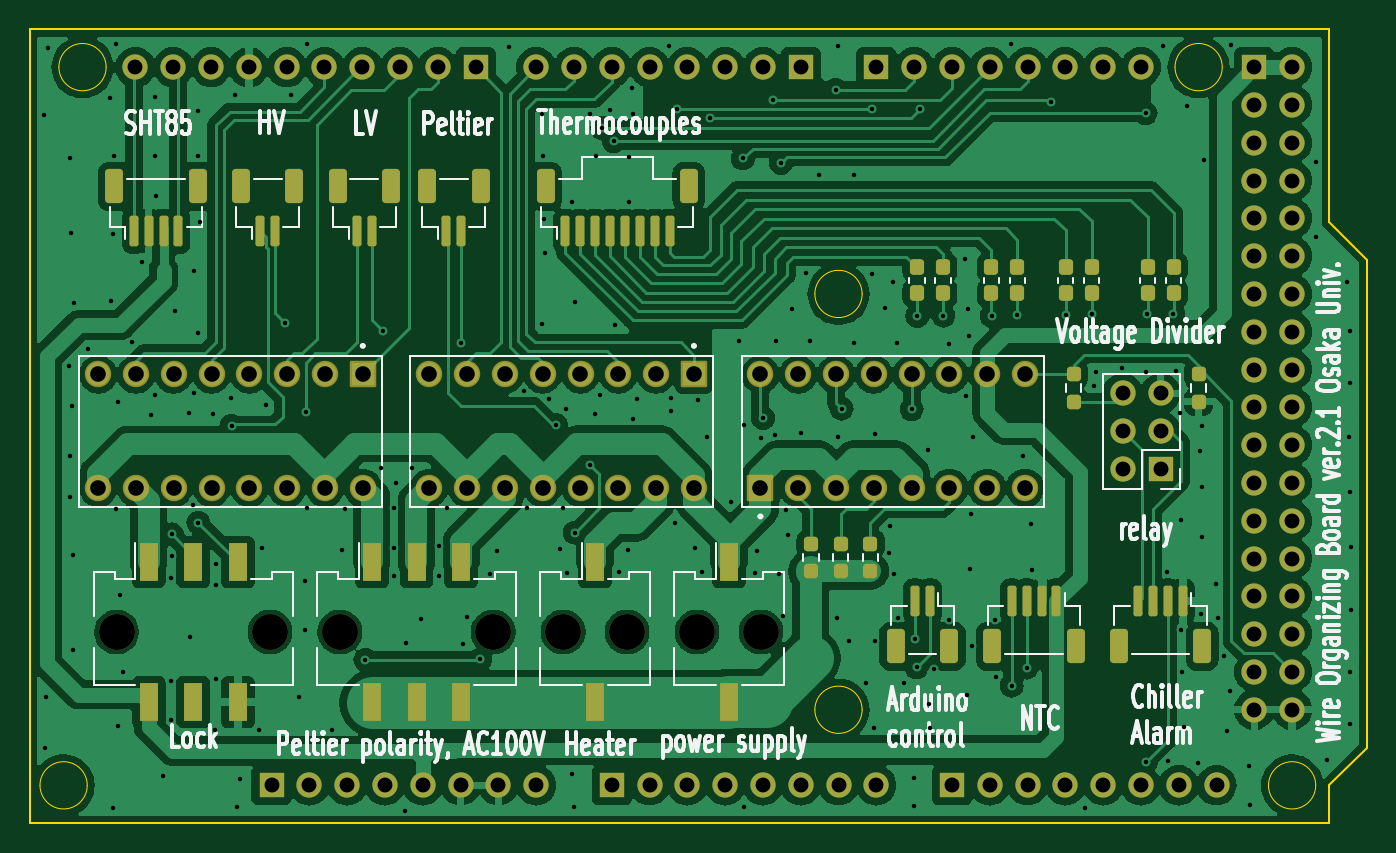
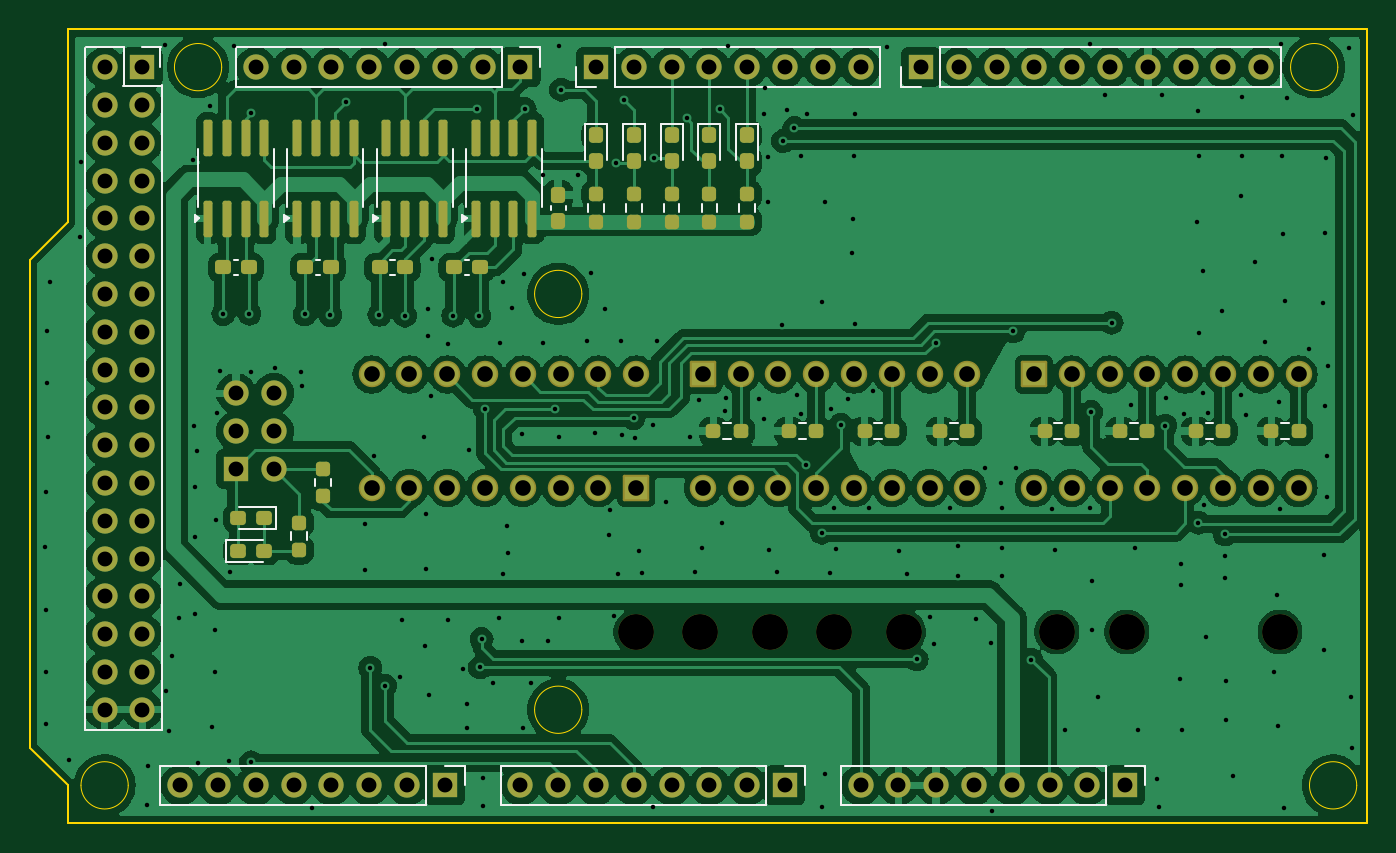
Circuit board: 10 layer files. Board 89.9 x 53.3 mm.
- bottom_copper: CoolingBoxWireOrganizer-B_Cu.gbr (254785 bytes)
- bottom_mask: CoolingBoxWireOrganizer-B_Mask.gbr (9436 bytes)
- paste: CoolingBoxWireOrganizer-B_Paste.gbr (4862 bytes)
- bottom_silk: CoolingBoxWireOrganizer-B_Silkscreen.gbr (8110 bytes)
- outline: CoolingBoxWireOrganizer-Edge_Cuts.gbr (1914 bytes)
- top_copper: CoolingBoxWireOrganizer-F_Cu.gbr (234086 bytes)
- top_mask: CoolingBoxWireOrganizer-F_Mask.gbr (9095 bytes)
- paste: CoolingBoxWireOrganizer-F_Paste.gbr (4585 bytes)
- top_silk: CoolingBoxWireOrganizer-F_Silkscreen.gbr (79500 bytes)
- drill: CoolingBoxWireOrganizer.drl (6854 bytes)

=== bottom_copper: CoolingBoxWireOrganizer-B_Cu.gbr (254785 bytes, source omitted) ===
=== bottom_mask: CoolingBoxWireOrganizer-B_Mask.gbr (9436 bytes, source omitted) ===
=== paste: CoolingBoxWireOrganizer-B_Paste.gbr ===
%TF.GenerationSoftware,KiCad,Pcbnew,8.0.1*%
%TF.CreationDate,2024-10-07T17:28:15+09:00*%
%TF.ProjectId,CoolingBoxWireOrganizer,436f6f6c-696e-4674-926f-78576972654f,rev?*%
%TF.SameCoordinates,Original*%
%TF.FileFunction,Paste,Bot*%
%TF.FilePolarity,Positive*%
%FSLAX46Y46*%
G04 Gerber Fmt 4.6, Leading zero omitted, Abs format (unit mm)*
G04 Created by KiCad (PCBNEW 8.0.1) date 2024-10-07 17:28:15*
%MOMM*%
%LPD*%
G01*
G04 APERTURE LIST*
G04 Aperture macros list*
%AMRoundRect*
0 Rectangle with rounded corners*
0 $1 Rounding radius*
0 $2 $3 $4 $5 $6 $7 $8 $9 X,Y pos of 4 corners*
0 Add a 4 corners polygon primitive as box body*
4,1,4,$2,$3,$4,$5,$6,$7,$8,$9,$2,$3,0*
0 Add four circle primitives for the rounded corners*
1,1,$1+$1,$2,$3*
1,1,$1+$1,$4,$5*
1,1,$1+$1,$6,$7*
1,1,$1+$1,$8,$9*
0 Add four rect primitives between the rounded corners*
20,1,$1+$1,$2,$3,$4,$5,0*
20,1,$1+$1,$4,$5,$6,$7,0*
20,1,$1+$1,$6,$7,$8,$9,0*
20,1,$1+$1,$8,$9,$2,$3,0*%
G04 Aperture macros list end*
%ADD10RoundRect,0.237500X-0.237500X0.287500X-0.237500X-0.287500X0.237500X-0.287500X0.237500X0.287500X0*%
%ADD11RoundRect,0.237500X0.287500X0.237500X-0.287500X0.237500X-0.287500X-0.237500X0.287500X-0.237500X0*%
%ADD12RoundRect,0.237500X0.250000X0.237500X-0.250000X0.237500X-0.250000X-0.237500X0.250000X-0.237500X0*%
%ADD13RoundRect,0.237500X-0.237500X0.250000X-0.237500X-0.250000X0.237500X-0.250000X0.237500X0.250000X0*%
%ADD14RoundRect,0.237500X-0.300000X-0.237500X0.300000X-0.237500X0.300000X0.237500X-0.300000X0.237500X0*%
%ADD15RoundRect,0.237500X0.237500X-0.250000X0.237500X0.250000X-0.237500X0.250000X-0.237500X-0.250000X0*%
%ADD16RoundRect,0.150000X0.150000X-1.075000X0.150000X1.075000X-0.150000X1.075000X-0.150000X-1.075000X0*%
%ADD17RoundRect,0.237500X0.237500X-0.300000X0.237500X0.300000X-0.237500X0.300000X-0.237500X-0.300000X0*%
%ADD18RoundRect,0.237500X-0.287500X-0.237500X0.287500X-0.237500X0.287500X0.237500X-0.287500X0.237500X0*%
G04 APERTURE END LIST*
D10*
%TO.C,D2*%
X174276000Y-107125000D03*
X174276000Y-108875000D03*
%TD*%
D11*
%TO.C,D5*%
X200875000Y-135050000D03*
X199125000Y-135050000D03*
%TD*%
D10*
%TO.C,D6*%
X171736000Y-107125000D03*
X171736000Y-108875000D03*
%TD*%
%TO.C,D1*%
X176816000Y-107125000D03*
X176816000Y-108875000D03*
%TD*%
D12*
%TO.C,R9*%
X163845000Y-127000000D03*
X162020000Y-127000000D03*
%TD*%
D10*
%TO.C,D4*%
X166656000Y-107125000D03*
X166656000Y-108875000D03*
%TD*%
D13*
%TO.C,R3*%
X195150000Y-129540000D03*
X195150000Y-131365000D03*
%TD*%
D10*
%TO.C,D8*%
X169196000Y-107125000D03*
X169196000Y-108875000D03*
%TD*%
D14*
%TO.C,C2*%
X200137500Y-116000000D03*
X201862500Y-116000000D03*
%TD*%
D15*
%TO.C,R20*%
X196760000Y-134972500D03*
X196760000Y-133147500D03*
%TD*%
D12*
%TO.C,R7*%
X131435000Y-127000000D03*
X129610000Y-127000000D03*
%TD*%
D14*
%TO.C,C4*%
X194637500Y-116000000D03*
X196362500Y-116000000D03*
%TD*%
D15*
%TO.C,R13*%
X174276000Y-112912500D03*
X174276000Y-111087500D03*
%TD*%
D12*
%TO.C,R8*%
X168925000Y-127000000D03*
X167100000Y-127000000D03*
%TD*%
D16*
%TO.C,U1*%
X202905000Y-112725000D03*
X201635000Y-112725000D03*
X200365000Y-112725000D03*
X199095000Y-112725000D03*
X199095000Y-107275000D03*
X200365000Y-107275000D03*
X201635000Y-107275000D03*
X202905000Y-107275000D03*
%TD*%
%TO.C,U2*%
X184905000Y-112725000D03*
X183635000Y-112725000D03*
X182365000Y-112725000D03*
X181095000Y-112725000D03*
X181095000Y-107275000D03*
X182365000Y-107275000D03*
X183635000Y-107275000D03*
X184905000Y-107275000D03*
%TD*%
D17*
%TO.C,C1*%
X179360000Y-112862500D03*
X179360000Y-111137500D03*
%TD*%
D12*
%TO.C,R10*%
X158765000Y-127000000D03*
X156940000Y-127000000D03*
%TD*%
D16*
%TO.C,U3*%
X196905000Y-112725000D03*
X195635000Y-112725000D03*
X194365000Y-112725000D03*
X193095000Y-112725000D03*
X193095000Y-107275000D03*
X194365000Y-107275000D03*
X195635000Y-107275000D03*
X196905000Y-107275000D03*
%TD*%
D12*
%TO.C,R5*%
X141595000Y-127000000D03*
X139770000Y-127000000D03*
%TD*%
D14*
%TO.C,C5*%
X189637500Y-116000000D03*
X191362500Y-116000000D03*
%TD*%
D12*
%TO.C,R4*%
X146675000Y-127000000D03*
X144850000Y-127000000D03*
%TD*%
D15*
%TO.C,R12*%
X176816000Y-112912500D03*
X176816000Y-111087500D03*
%TD*%
D16*
%TO.C,U4*%
X190905000Y-112725000D03*
X189635000Y-112725000D03*
X188365000Y-112725000D03*
X187095000Y-112725000D03*
X187095000Y-107275000D03*
X188365000Y-107275000D03*
X189635000Y-107275000D03*
X190905000Y-107275000D03*
%TD*%
D14*
%TO.C,C3*%
X184637500Y-116000000D03*
X186362500Y-116000000D03*
%TD*%
D15*
%TO.C,R19*%
X169196000Y-112912500D03*
X169196000Y-111087500D03*
%TD*%
D12*
%TO.C,R6*%
X136515000Y-127000000D03*
X134690000Y-127000000D03*
%TD*%
%TO.C,R11*%
X153685000Y-127000000D03*
X151860000Y-127000000D03*
%TD*%
D15*
%TO.C,R17*%
X171736000Y-112912500D03*
X171736000Y-111087500D03*
%TD*%
%TO.C,R15*%
X166656000Y-112912500D03*
X166656000Y-111087500D03*
%TD*%
D18*
%TO.C,D3*%
X199125000Y-132830000D03*
X200875000Y-132830000D03*
%TD*%
M02*

=== bottom_silk: CoolingBoxWireOrganizer-B_Silkscreen.gbr (8110 bytes, source omitted) ===
=== outline: CoolingBoxWireOrganizer-Edge_Cuts.gbr ===
%TF.GenerationSoftware,KiCad,Pcbnew,8.0.1*%
%TF.CreationDate,2024-10-07T17:28:15+09:00*%
%TF.ProjectId,CoolingBoxWireOrganizer,436f6f6c-696e-4674-926f-78576972654f,rev?*%
%TF.SameCoordinates,Original*%
%TF.FileFunction,Profile,NP*%
%FSLAX46Y46*%
G04 Gerber Fmt 4.6, Leading zero omitted, Abs format (unit mm)*
G04 Created by KiCad (PCBNEW 8.0.1) date 2024-10-07 17:28:15*
%MOMM*%
%LPD*%
G01*
G04 APERTURE LIST*
%TA.AperFunction,Profile*%
%ADD10C,0.127000*%
%TD*%
%TA.AperFunction,Profile*%
%ADD11C,0.050000*%
%TD*%
G04 APERTURE END LIST*
D10*
X125000000Y-100000000D02*
X212316000Y-100000000D01*
X125000000Y-153340000D02*
X125000000Y-100000000D01*
D11*
X180943500Y-145720000D02*
G75*
G02*
X177768500Y-145720000I-1587500J0D01*
G01*
X177768500Y-145720000D02*
G75*
G02*
X180943500Y-145720000I1587500J0D01*
G01*
X211423500Y-150800000D02*
G75*
G02*
X208248500Y-150800000I-1587500J0D01*
G01*
X208248500Y-150800000D02*
G75*
G02*
X211423500Y-150800000I1587500J0D01*
G01*
D10*
X125000000Y-153340000D02*
X212316000Y-153340000D01*
X212316000Y-112954000D02*
X214856000Y-115494000D01*
X214856000Y-148260000D02*
X212316000Y-150800000D01*
D11*
X130143500Y-102540000D02*
G75*
G02*
X126968500Y-102540000I-1587500J0D01*
G01*
X126968500Y-102540000D02*
G75*
G02*
X130143500Y-102540000I1587500J0D01*
G01*
X205143500Y-102540000D02*
G75*
G02*
X201968500Y-102540000I-1587500J0D01*
G01*
X201968500Y-102540000D02*
G75*
G02*
X205143500Y-102540000I1587500J0D01*
G01*
X180943500Y-117780000D02*
G75*
G02*
X177768500Y-117780000I-1587500J0D01*
G01*
X177768500Y-117780000D02*
G75*
G02*
X180943500Y-117780000I1587500J0D01*
G01*
X128873500Y-150800000D02*
G75*
G02*
X125698500Y-150800000I-1587500J0D01*
G01*
X125698500Y-150800000D02*
G75*
G02*
X128873500Y-150800000I1587500J0D01*
G01*
D10*
X212316000Y-153340000D02*
X212316000Y-150800000D01*
X212316000Y-112954000D02*
X212316000Y-100000000D01*
X214856000Y-148260000D02*
X214856000Y-115494000D01*
M02*

=== top_copper: CoolingBoxWireOrganizer-F_Cu.gbr (234086 bytes, source omitted) ===
=== top_mask: CoolingBoxWireOrganizer-F_Mask.gbr (9095 bytes, source omitted) ===
=== paste: CoolingBoxWireOrganizer-F_Paste.gbr ===
%TF.GenerationSoftware,KiCad,Pcbnew,8.0.1*%
%TF.CreationDate,2024-10-07T17:28:15+09:00*%
%TF.ProjectId,CoolingBoxWireOrganizer,436f6f6c-696e-4674-926f-78576972654f,rev?*%
%TF.SameCoordinates,Original*%
%TF.FileFunction,Paste,Top*%
%TF.FilePolarity,Positive*%
%FSLAX46Y46*%
G04 Gerber Fmt 4.6, Leading zero omitted, Abs format (unit mm)*
G04 Created by KiCad (PCBNEW 8.0.1) date 2024-10-07 17:28:15*
%MOMM*%
%LPD*%
G01*
G04 APERTURE LIST*
G04 Aperture macros list*
%AMRoundRect*
0 Rectangle with rounded corners*
0 $1 Rounding radius*
0 $2 $3 $4 $5 $6 $7 $8 $9 X,Y pos of 4 corners*
0 Add a 4 corners polygon primitive as box body*
4,1,4,$2,$3,$4,$5,$6,$7,$8,$9,$2,$3,0*
0 Add four circle primitives for the rounded corners*
1,1,$1+$1,$2,$3*
1,1,$1+$1,$4,$5*
1,1,$1+$1,$6,$7*
1,1,$1+$1,$8,$9*
0 Add four rect primitives between the rounded corners*
20,1,$1+$1,$2,$3,$4,$5,0*
20,1,$1+$1,$4,$5,$6,$7,0*
20,1,$1+$1,$6,$7,$8,$9,0*
20,1,$1+$1,$8,$9,$2,$3,0*%
G04 Aperture macros list end*
%ADD10RoundRect,0.150000X-0.150000X-0.875000X0.150000X-0.875000X0.150000X0.875000X-0.150000X0.875000X0*%
%ADD11RoundRect,0.250000X-0.350000X-0.900000X0.350000X-0.900000X0.350000X0.900000X-0.350000X0.900000X0*%
%ADD12RoundRect,0.150000X0.150000X0.875000X-0.150000X0.875000X-0.150000X-0.875000X0.150000X-0.875000X0*%
%ADD13RoundRect,0.250000X0.350000X0.900000X-0.350000X0.900000X-0.350000X-0.900000X0.350000X-0.900000X0*%
%ADD14R,1.270000X2.540000*%
%ADD15RoundRect,0.237500X0.237500X-0.250000X0.237500X0.250000X-0.237500X0.250000X-0.237500X-0.250000X0*%
%ADD16RoundRect,0.237500X-0.237500X0.287500X-0.237500X-0.287500X0.237500X-0.287500X0.237500X0.287500X0*%
%ADD17RoundRect,0.237500X-0.237500X0.250000X-0.237500X-0.250000X0.237500X-0.250000X0.237500X0.250000X0*%
G04 APERTURE END LIST*
D10*
%TO.C,J3*%
X161000000Y-113575000D03*
X162000000Y-113575000D03*
X163000000Y-113575000D03*
X164000000Y-113575000D03*
X165000000Y-113575000D03*
X166000000Y-113575000D03*
X167000000Y-113575000D03*
X168000000Y-113575000D03*
D11*
X159700000Y-110550000D03*
X169300000Y-110550000D03*
%TD*%
D10*
%TO.C,J21*%
X140500000Y-113575000D03*
X141500000Y-113575000D03*
D11*
X139200000Y-110550000D03*
X142800000Y-110550000D03*
%TD*%
D10*
%TO.C,J14*%
X153000000Y-113575000D03*
X154000000Y-113575000D03*
D11*
X151700000Y-110550000D03*
X155300000Y-110550000D03*
%TD*%
D10*
%TO.C,J22*%
X147000000Y-113575000D03*
X148000000Y-113575000D03*
D11*
X145700000Y-110550000D03*
X149300000Y-110550000D03*
%TD*%
D12*
%TO.C,J17*%
X185500000Y-138425000D03*
X184500000Y-138425000D03*
D13*
X186800000Y-141450000D03*
X183200000Y-141450000D03*
%TD*%
D12*
%TO.C,J11*%
X194000000Y-138425000D03*
X193000000Y-138425000D03*
X192000000Y-138425000D03*
X191000000Y-138425000D03*
D13*
X195300000Y-141450000D03*
X189700000Y-141450000D03*
%TD*%
D14*
%TO.C,J2*%
X172000000Y-135800000D03*
X172000000Y-145200000D03*
%TD*%
D15*
%TO.C,R16*%
X179500000Y-136412500D03*
X179500000Y-134587500D03*
%TD*%
D10*
%TO.C,J1*%
X132000000Y-113575000D03*
X133000000Y-113575000D03*
X134000000Y-113575000D03*
X135000000Y-113575000D03*
D11*
X130700000Y-110550000D03*
X136300000Y-110550000D03*
%TD*%
D16*
%TO.C,L1*%
X200125000Y-116000000D03*
X200125000Y-117750000D03*
%TD*%
%TO.C,L8*%
X191375000Y-116000000D03*
X191375000Y-117750000D03*
%TD*%
%TO.C,L7*%
X189625000Y-116000000D03*
X189625000Y-117750000D03*
%TD*%
%TO.C,L5*%
X194625000Y-116000000D03*
X194625000Y-117750000D03*
%TD*%
D14*
%TO.C,J9*%
X133000000Y-135800000D03*
X136000000Y-135800000D03*
X139000000Y-135800000D03*
X133000000Y-145200000D03*
X136000000Y-145200000D03*
X139000000Y-145200000D03*
%TD*%
%TO.C,J4*%
X163000000Y-135800000D03*
X163000000Y-145200000D03*
%TD*%
D16*
%TO.C,L4*%
X186375000Y-116000000D03*
X186375000Y-117750000D03*
%TD*%
D15*
%TO.C,R2*%
X203560000Y-125015000D03*
X203560000Y-123190000D03*
%TD*%
D17*
%TO.C,R1*%
X195150000Y-123190000D03*
X195150000Y-125015000D03*
%TD*%
D14*
%TO.C,J12*%
X148000000Y-135800000D03*
X151000000Y-135800000D03*
X154000000Y-135800000D03*
X148000000Y-145200000D03*
X151000000Y-145200000D03*
X154000000Y-145200000D03*
%TD*%
D12*
%TO.C,J16*%
X202500000Y-138425000D03*
X201500000Y-138425000D03*
X200500000Y-138425000D03*
X199500000Y-138425000D03*
D13*
X203800000Y-141450000D03*
X198200000Y-141450000D03*
%TD*%
D15*
%TO.C,R18*%
X181500000Y-136412500D03*
X181500000Y-134587500D03*
%TD*%
D16*
%TO.C,L3*%
X184625000Y-116000000D03*
X184625000Y-117750000D03*
%TD*%
D15*
%TO.C,R14*%
X177500000Y-136412500D03*
X177500000Y-134587500D03*
%TD*%
D16*
%TO.C,L2*%
X201875000Y-116000000D03*
X201875000Y-117750000D03*
%TD*%
%TO.C,L6*%
X196375000Y-116000000D03*
X196375000Y-117750000D03*
%TD*%
M02*

=== top_silk: CoolingBoxWireOrganizer-F_Silkscreen.gbr (79500 bytes, source omitted) ===
=== drill: CoolingBoxWireOrganizer.drl (6854 bytes, source omitted) ===
